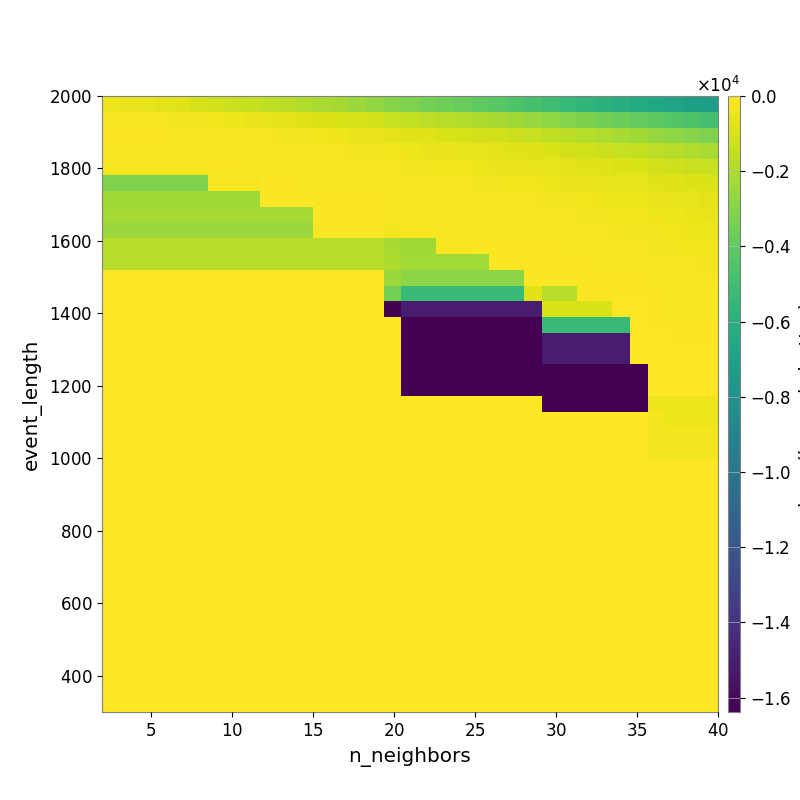

The data file committed next to this chart (first rows):
-3.898506583501464320e+02, -4.732303289486143285e+02, -5.716846072483684793e+02, -6.956843847140593198e+02, -8.146774469509347227e+02, -9.628735282493344130e+02, -1.099385468537738916e+03, -1.293786842810930239e+03, -1.421347754146607485e+03, -1.556681880290186427e+03, -1.722224479102112809e+03, -1.866056109464999281e+03, -2.048634258468947792e+03, -2.233400860644399927e+03, -2.458944133752710968e+03, -2.661104214089323250e+03, -3.004550209130492021e+03, -3.196099121802114496e+03, -3.421087350322295606e+03, -3.617437861949309081e+03, -3.819673848121693482e+03, -4.069507602274304190e+03, -4.273852295689149287e+03, -4.512492743501160476e+03
-1.679939540514444332e+02, -1.871098499630168419e+02, -2.016841782639387191e+02, -2.364669349248626418e+02, -2.794310311730062040e+02, -3.169452948783808210e+02, -3.667283988723361858e+02, -4.188834590467179169e+02, -5.075370625801895130e+02, -5.712307631387367337e+02, -6.484774848088668477e+02, -7.425856872487246392e+02, -8.320453443871225545e+02, -9.313381522114372046e+02, -1.014957004379288605e+03, -1.132616847382085552e+03, -1.346896017226501726e+03, -1.509170859357426707e+03, -1.637608974240994485e+03, -1.766291252578328340e+03, -1.878711639359091350e+03, -2.030911314102933829e+03, -2.161670714607783339e+03, -2.327705154056741776e+03
-1.155356631663586029e+02, -1.089693273130169757e+02, -1.131812927239284647e+02, -1.179119642239446506e+02, -1.302948002689967666e+02, -1.378785170151425632e+02, -1.603489663428334211e+02, -1.746438613814042071e+02, -1.984522065582136463e+02, -2.261855655979743176e+02, -2.649841374093606419e+02, -3.106930776674094545e+02, -3.529336296096738579e+02, -4.146961281085986570e+02, -4.686138199159465785e+02, -5.114801004721145432e+02, -6.502674628211901791e+02, -7.490209782263002580e+02, -8.184136946163265520e+02, -8.963008094627274431e+02, -9.739742269010954487e+02, -1.064760953158684742e+03, -1.127303089681120809e+03, -1.250841161483356473e+03
-1.450010271307571657e+02, -1.450010271307571657e+02, -1.450010271307571657e+02, -1.401436702943039165e+02, -1.494496133329929251e+02, -1.438475362769007120e+02, -1.315621404135477235e+02, -1.290117278566142716e+02, -1.409281013727685377e+02, -1.480974036965874063e+02, -1.635743983123877570e+02, -1.752789665354071929e+02, -2.086792169578067160e+02, -2.392914461699583626e+02, -2.742363800528716524e+02, -2.970117708559235439e+02, -3.823133141927805809e+02, -4.222260125511531328e+02, -4.688287524921075260e+02, -5.069053505660390329e+02, -5.805008436406942565e+02, -6.212361396015282935e+02, -6.613056512778350680e+02, -7.080032777992051933e+02
-1.413914160366261683e+02, -1.413914160366261683e+02, -1.413914160366261683e+02, -1.413914160366261683e+02, -1.365475531105061293e+02, -1.365475531105061293e+02, -1.254838247149482413e+02, -1.254838247149482413e+02, -1.280317004013204496e+02, -1.356573167322787867e+02, -1.356573167322787867e+02, -1.499571185543065042e+02, -1.528571895932199993e+02, -1.561909859398664366e+02, -1.561909859398664366e+02, -1.766295901387672700e+02, -2.555728249779633074e+02, -2.801222888299712395e+02, -2.908005687390474918e+02, -3.376066516825934514e+02, -3.831468806973088022e+02, -4.215395078365731933e+02, -4.534404123487655056e+02, -4.807080208166750026e+02
-3.150645477185023992e+03, -3.150645477185023992e+03, -3.150645477185023992e+03, -3.150645477185023992e+03, -3.150645477185023992e+03, -3.150645477185023992e+03, -2.343432733812822448e+02, -2.343432733812822448e+02, -2.343432733812822448e+02, -1.004230638958214996e+02, -1.073575942573624502e+02, -1.351931353912852103e+02, -1.339345963257137271e+02, -1.339345963257137271e+02, -1.399573255428952052e+02, -1.474508205777895284e+02, -1.932625415930474446e+02, -2.057456194016721724e+02, -2.102462710397187777e+02, -2.210305768764213497e+02, -2.338225537686334690e+02, -2.637739996483063578e+02, -2.996029137861882532e+02, -3.260888419616292140e+02
-2.307643389469294107e+03, -2.307643389469294107e+03, -2.307643389469294107e+03, -2.307643389469294107e+03, -2.307643389469294107e+03, -2.307643389469294107e+03, -2.307643389469294107e+03, -2.307643389469294107e+03, -2.307643389469294107e+03, -8.101105588227687804e+01, -8.101105588227687804e+01, -9.117314497414598407e+01, -7.953090483804224675e+01, -8.818160167766610869e+01, -8.818160167766610869e+01, -9.572994637507419213e+01, -1.449549155559222413e+02, -1.531427272452083344e+02, -1.554252157942927965e+02, -1.599765880458118090e+02, -1.545035520066671779e+02, -1.746754622999667674e+02, -1.969559393677619710e+02, -2.154087205468405273e+02
-2.235300282532426536e+03, -2.235300282532426536e+03, -2.235300282532426536e+03, -2.235300282532426536e+03, -2.235300282532426536e+03, -2.235300282532426536e+03, -2.235300282532426536e+03, -2.235300282532426536e+03, -2.235300282532426536e+03, -2.235300282532426536e+03, -2.235300282532426536e+03, -2.235300282532426536e+03, -6.654868764746089482e+01, -7.646874324796706901e+01, -7.646874324796706901e+01, -7.646874324796706901e+01, -1.760650621658906800e+02, -1.422671918411508045e+02, -1.509058487553401733e+02, -1.456497670018488577e+02, -1.264576294097026476e+02, -1.324797215749111103e+02, -1.398664578714935658e+02, -1.499283194701800426e+02
-2.456204003271233432e+03, -2.456204003271233432e+03, -2.456204003271233432e+03, -2.456204003271233432e+03, -2.456204003271233432e+03, -2.456204003271233432e+03, -2.456204003271233432e+03, -2.456204003271233432e+03, -2.456204003271233432e+03, -2.456204003271233432e+03, -2.456204003271233432e+03, -2.456204003271233432e+03, -1.055713733473944700e+02, -1.055713733473944700e+02, -1.055713733473944700e+02, -1.055713733473944700e+02, -3.101961073775518685e+02, -1.841472930608966863e+02, -1.841472930608966863e+02, -1.412807643704769021e+02, -1.338891790500879893e+02, -1.352909940757734262e+02, -1.410573576704583729e+02, -1.625033179256556082e+02
-1.736651733181398185e+03, -1.736651733181398185e+03, -1.736651733181398185e+03, -1.736651733181398185e+03, -1.736651733181398185e+03, -1.736651733181398185e+03, -1.736651733181398185e+03, -1.736651733181398185e+03, -1.736651733181398185e+03, -1.736651733181398185e+03, -1.736651733181398185e+03, -1.736651733181398185e+03, -1.736651733181398185e+03, -1.736651733181398185e+03, -1.736651733181398185e+03, -1.736651733181398185e+03, -2.164793129767297614e+03, -2.347340480817478692e+03, -2.347340480817478692e+03, -1.315171462338570336e+02, -1.315171462338570336e+02, -9.987543191482041038e+01, -8.629124577324556356e+01, -9.429584147902895097e+01
-1.736651733181398185e+03, -1.736651733181398185e+03, -1.736651733181398185e+03, -1.736651733181398185e+03, -1.736651733181398185e+03, -1.736651733181398185e+03, -1.736651733181398185e+03, -1.736651733181398185e+03, -1.736651733181398185e+03, -1.736651733181398185e+03, -1.736651733181398185e+03, -1.736651733181398185e+03, -1.736651733181398185e+03, -1.736651733181398185e+03, -1.736651733181398185e+03, -1.736651733181398185e+03, -2.019532911154606836e+03, -2.264176578220581632e+03, -2.264176578220581632e+03, -2.264176578220581632e+03, -2.264176578220581632e+03, -2.264176578220581632e+03, -8.948100080623935071e+01, -7.070061687960625818e+01
0.000000000000000000e+00, 0.000000000000000000e+00, 0.000000000000000000e+00, 0.000000000000000000e+00, 0.000000000000000000e+00, 0.000000000000000000e+00, 0.000000000000000000e+00, 0.000000000000000000e+00, 0.000000000000000000e+00, 0.000000000000000000e+00, 0.000000000000000000e+00, 0.000000000000000000e+00, 0.000000000000000000e+00, 0.000000000000000000e+00, 0.000000000000000000e+00, 0.000000000000000000e+00, -2.465083188652495210e+03, -2.860037420549636863e+03, -2.860037420549636863e+03, -2.860037420549636863e+03, -2.860037420549636863e+03, -2.860037420549636863e+03, -2.860037420549636863e+03, -2.860037420549636863e+03
0.000000000000000000e+00, 0.000000000000000000e+00, 0.000000000000000000e+00, 0.000000000000000000e+00, 0.000000000000000000e+00, 0.000000000000000000e+00, 0.000000000000000000e+00, 0.000000000000000000e+00, 0.000000000000000000e+00, 0.000000000000000000e+00, 0.000000000000000000e+00, 0.000000000000000000e+00, 0.000000000000000000e+00, 0.000000000000000000e+00, 0.000000000000000000e+00, 0.000000000000000000e+00, -3.452443900658506664e+03, -5.263792219774322803e+03, -5.263792219774322803e+03, -5.263792219774322803e+03, -5.263792219774322803e+03, -5.263792219774322803e+03, -5.263792219774322803e+03, -5.263792219774322803e+03
0.000000000000000000e+00, 0.000000000000000000e+00, 0.000000000000000000e+00, 0.000000000000000000e+00, 0.000000000000000000e+00, 0.000000000000000000e+00, 0.000000000000000000e+00, 0.000000000000000000e+00, 0.000000000000000000e+00, 0.000000000000000000e+00, 0.000000000000000000e+00, 0.000000000000000000e+00, 0.000000000000000000e+00, 0.000000000000000000e+00, 0.000000000000000000e+00, 0.000000000000000000e+00, -1.638381457519531250e+04, -1.504947943278484672e+04, -1.504947943278484672e+04, -1.504947943278484672e+04, -1.504947943278484672e+04, -1.504947943278484672e+04, -1.504947943278484672e+04, -1.504947943278484672e+04
0.000000000000000000e+00, 0.000000000000000000e+00, 0.000000000000000000e+00, 0.000000000000000000e+00, 0.000000000000000000e+00, 0.000000000000000000e+00, 0.000000000000000000e+00, 0.000000000000000000e+00, 0.000000000000000000e+00, 0.000000000000000000e+00, 0.000000000000000000e+00, 0.000000000000000000e+00, 0.000000000000000000e+00, 0.000000000000000000e+00, 0.000000000000000000e+00, 0.000000000000000000e+00, 0.000000000000000000e+00, -1.638381433105468750e+04, -1.638381433105468750e+04, -1.638381433105468750e+04, -1.638381433105468750e+04, -1.638381433105468750e+04, -1.638381433105468750e+04, -1.638381433105468750e+04
0.000000000000000000e+00, 0.000000000000000000e+00, 0.000000000000000000e+00, 0.000000000000000000e+00, 0.000000000000000000e+00, 0.000000000000000000e+00, 0.000000000000000000e+00, 0.000000000000000000e+00, 0.000000000000000000e+00, 0.000000000000000000e+00, 0.000000000000000000e+00, 0.000000000000000000e+00, 0.000000000000000000e+00, 0.000000000000000000e+00, 0.000000000000000000e+00, 0.000000000000000000e+00, 0.000000000000000000e+00, -1.638381433105468750e+04, -1.638381433105468750e+04, -1.638381433105468750e+04, -1.638381433105468750e+04, -1.638381433105468750e+04, -1.638381433105468750e+04, -1.638381433105468750e+04
0.000000000000000000e+00, 0.000000000000000000e+00, 0.000000000000000000e+00, 0.000000000000000000e+00, 0.000000000000000000e+00, 0.000000000000000000e+00, 0.000000000000000000e+00, 0.000000000000000000e+00, 0.000000000000000000e+00, 0.000000000000000000e+00, 0.000000000000000000e+00, 0.000000000000000000e+00, 0.000000000000000000e+00, 0.000000000000000000e+00, 0.000000000000000000e+00, 0.000000000000000000e+00, 0.000000000000000000e+00, -1.638381433105468750e+04, -1.638381433105468750e+04, -1.638381433105468750e+04, -1.638381433105468750e+04, -1.638381433105468750e+04, -1.638381433105468750e+04, -1.638381433105468750e+04
0.000000000000000000e+00, 0.000000000000000000e+00, 0.000000000000000000e+00, 0.000000000000000000e+00, 0.000000000000000000e+00, 0.000000000000000000e+00, 0.000000000000000000e+00, 0.000000000000000000e+00, 0.000000000000000000e+00, 0.000000000000000000e+00, 0.000000000000000000e+00, 0.000000000000000000e+00, 0.000000000000000000e+00, 0.000000000000000000e+00, 0.000000000000000000e+00, 0.000000000000000000e+00, 0.000000000000000000e+00, -1.638381433105468750e+04, -1.638381433105468750e+04, -1.638381433105468750e+04, -1.638381433105468750e+04, -1.638381433105468750e+04, -1.638381433105468750e+04, -1.638381433105468750e+04
0.000000000000000000e+00, 0.000000000000000000e+00, 0.000000000000000000e+00, 0.000000000000000000e+00, 0.000000000000000000e+00, 0.000000000000000000e+00, 0.000000000000000000e+00, 0.000000000000000000e+00, 0.000000000000000000e+00, 0.000000000000000000e+00, 0.000000000000000000e+00, 0.000000000000000000e+00, 0.000000000000000000e+00, 0.000000000000000000e+00, 0.000000000000000000e+00, 0.000000000000000000e+00, 0.000000000000000000e+00, -1.638381433105468750e+04, -1.638381433105468750e+04, -1.638381433105468750e+04, -1.638381433105468750e+04, -1.638381433105468750e+04, -1.638381433105468750e+04, -1.638381433105468750e+04
0.000000000000000000e+00, 0.000000000000000000e+00, 0.000000000000000000e+00, 0.000000000000000000e+00, 0.000000000000000000e+00, 0.000000000000000000e+00, 0.000000000000000000e+00, 0.000000000000000000e+00, 0.000000000000000000e+00, 0.000000000000000000e+00, 0.000000000000000000e+00, 0.000000000000000000e+00, 0.000000000000000000e+00, 0.000000000000000000e+00, 0.000000000000000000e+00, 0.000000000000000000e+00, 0.000000000000000000e+00, 0.000000000000000000e+00, 0.000000000000000000e+00, 0.000000000000000000e+00, 0.000000000000000000e+00, 0.000000000000000000e+00, 0.000000000000000000e+00, 0.000000000000000000e+00
0.000000000000000000e+00, 0.000000000000000000e+00, 0.000000000000000000e+00, 0.000000000000000000e+00, 0.000000000000000000e+00, 0.000000000000000000e+00, 0.000000000000000000e+00, 0.000000000000000000e+00, 0.000000000000000000e+00, 0.000000000000000000e+00, 0.000000000000000000e+00, 0.000000000000000000e+00, 0.000000000000000000e+00, 0.000000000000000000e+00, 0.000000000000000000e+00, 0.000000000000000000e+00, 0.000000000000000000e+00, 0.000000000000000000e+00, 0.000000000000000000e+00, 0.000000000000000000e+00, 0.000000000000000000e+00, 0.000000000000000000e+00, 0.000000000000000000e+00, 0.000000000000000000e+00
0.000000000000000000e+00, 0.000000000000000000e+00, 0.000000000000000000e+00, 0.000000000000000000e+00, 0.000000000000000000e+00, 0.000000000000000000e+00, 0.000000000000000000e+00, 0.000000000000000000e+00, 0.000000000000000000e+00, 0.000000000000000000e+00, 0.000000000000000000e+00, 0.000000000000000000e+00, 0.000000000000000000e+00, 0.000000000000000000e+00, 0.000000000000000000e+00, 0.000000000000000000e+00, 0.000000000000000000e+00, 0.000000000000000000e+00, 0.000000000000000000e+00, 0.000000000000000000e+00, 0.000000000000000000e+00, 0.000000000000000000e+00, 0.000000000000000000e+00, 0.000000000000000000e+00
0.000000000000000000e+00, 0.000000000000000000e+00, 0.000000000000000000e+00, 0.000000000000000000e+00, 0.000000000000000000e+00, 0.000000000000000000e+00, 0.000000000000000000e+00, 0.000000000000000000e+00, 0.000000000000000000e+00, 0.000000000000000000e+00, 0.000000000000000000e+00, 0.000000000000000000e+00, 0.000000000000000000e+00, 0.000000000000000000e+00, 0.000000000000000000e+00, 0.000000000000000000e+00, 0.000000000000000000e+00, 0.000000000000000000e+00, 0.000000000000000000e+00, 0.000000000000000000e+00, 0.000000000000000000e+00, 0.000000000000000000e+00, 0.000000000000000000e+00, 0.000000000000000000e+00
0.000000000000000000e+00, 0.000000000000000000e+00, 0.000000000000000000e+00, 0.000000000000000000e+00, 0.000000000000000000e+00, 0.000000000000000000e+00, 0.000000000000000000e+00, 0.000000000000000000e+00, 0.000000000000000000e+00, 0.000000000000000000e+00, 0.000000000000000000e+00, 0.000000000000000000e+00, 0.000000000000000000e+00, 0.000000000000000000e+00, 0.000000000000000000e+00, 0.000000000000000000e+00, 0.000000000000000000e+00, 0.000000000000000000e+00, 0.000000000000000000e+00, 0.000000000000000000e+00, 0.000000000000000000e+00, 0.000000000000000000e+00, 0.000000000000000000e+00, 0.000000000000000000e+00
0.000000000000000000e+00, 0.000000000000000000e+00, 0.000000000000000000e+00, 0.000000000000000000e+00, 0.000000000000000000e+00, 0.000000000000000000e+00, 0.000000000000000000e+00, 0.000000000000000000e+00, 0.000000000000000000e+00, 0.000000000000000000e+00, 0.000000000000000000e+00, 0.000000000000000000e+00, 0.000000000000000000e+00, 0.000000000000000000e+00, 0.000000000000000000e+00, 0.000000000000000000e+00, 0.000000000000000000e+00, 0.000000000000000000e+00, 0.000000000000000000e+00, 0.000000000000000000e+00, 0.000000000000000000e+00, 0.000000000000000000e+00, 0.000000000000000000e+00, 0.000000000000000000e+00
0.000000000000000000e+00, 0.000000000000000000e+00, 0.000000000000000000e+00, 0.000000000000000000e+00, 0.000000000000000000e+00, 0.000000000000000000e+00, 0.000000000000000000e+00, 0.000000000000000000e+00, 0.000000000000000000e+00, 0.000000000000000000e+00, 0.000000000000000000e+00, 0.000000000000000000e+00, 0.000000000000000000e+00, 0.000000000000000000e+00, 0.000000000000000000e+00, 0.000000000000000000e+00, 0.000000000000000000e+00, 0.000000000000000000e+00, 0.000000000000000000e+00, 0.000000000000000000e+00, 0.000000000000000000e+00, 0.000000000000000000e+00, 0.000000000000000000e+00, 0.000000000000000000e+00
0.000000000000000000e+00, 0.000000000000000000e+00, 0.000000000000000000e+00, 0.000000000000000000e+00, 0.000000000000000000e+00, 0.000000000000000000e+00, 0.000000000000000000e+00, 0.000000000000000000e+00, 0.000000000000000000e+00, 0.000000000000000000e+00, 0.000000000000000000e+00, 0.000000000000000000e+00, 0.000000000000000000e+00, 0.000000000000000000e+00, 0.000000000000000000e+00, 0.000000000000000000e+00, 0.000000000000000000e+00, 0.000000000000000000e+00, 0.000000000000000000e+00, 0.000000000000000000e+00, 0.000000000000000000e+00, 0.000000000000000000e+00, 0.000000000000000000e+00, 0.000000000000000000e+00
0.000000000000000000e+00, 0.000000000000000000e+00, 0.000000000000000000e+00, 0.000000000000000000e+00, 0.000000000000000000e+00, 0.000000000000000000e+00, 0.000000000000000000e+00, 0.000000000000000000e+00, 0.000000000000000000e+00, 0.000000000000000000e+00, 0.000000000000000000e+00, 0.000000000000000000e+00, 0.000000000000000000e+00, 0.000000000000000000e+00, 0.000000000000000000e+00, 0.000000000000000000e+00, 0.000000000000000000e+00, 0.000000000000000000e+00, 0.000000000000000000e+00, 0.000000000000000000e+00, 0.000000000000000000e+00, 0.000000000000000000e+00, 0.000000000000000000e+00, 0.000000000000000000e+00
0.000000000000000000e+00, 0.000000000000000000e+00, 0.000000000000000000e+00, 0.000000000000000000e+00, 0.000000000000000000e+00, 0.000000000000000000e+00, 0.000000000000000000e+00, 0.000000000000000000e+00, 0.000000000000000000e+00, 0.000000000000000000e+00, 0.000000000000000000e+00, 0.000000000000000000e+00, 0.000000000000000000e+00, 0.000000000000000000e+00, 0.000000000000000000e+00, 0.000000000000000000e+00, 0.000000000000000000e+00, 0.000000000000000000e+00, 0.000000000000000000e+00, 0.000000000000000000e+00, 0.000000000000000000e+00, 0.000000000000000000e+00, 0.000000000000000000e+00, 0.000000000000000000e+00
0.000000000000000000e+00, 0.000000000000000000e+00, 0.000000000000000000e+00, 0.000000000000000000e+00, 0.000000000000000000e+00, 0.000000000000000000e+00, 0.000000000000000000e+00, 0.000000000000000000e+00, 0.000000000000000000e+00, 0.000000000000000000e+00, 0.000000000000000000e+00, 0.000000000000000000e+00, 0.000000000000000000e+00, 0.000000000000000000e+00, 0.000000000000000000e+00, 0.000000000000000000e+00, 0.000000000000000000e+00, 0.000000000000000000e+00, 0.000000000000000000e+00, 0.000000000000000000e+00, 0.000000000000000000e+00, 0.000000000000000000e+00, 0.000000000000000000e+00, 0.000000000000000000e+00
0.000000000000000000e+00, 0.000000000000000000e+00, 0.000000000000000000e+00, 0.000000000000000000e+00, 0.000000000000000000e+00, 0.000000000000000000e+00, 0.000000000000000000e+00, 0.000000000000000000e+00, 0.000000000000000000e+00, 0.000000000000000000e+00, 0.000000000000000000e+00, 0.000000000000000000e+00, 0.000000000000000000e+00, 0.000000000000000000e+00, 0.000000000000000000e+00, 0.000000000000000000e+00, 0.000000000000000000e+00, 0.000000000000000000e+00, 0.000000000000000000e+00, 0.000000000000000000e+00, 0.000000000000000000e+00, 0.000000000000000000e+00, 0.000000000000000000e+00, 0.000000000000000000e+00
0.000000000000000000e+00, 0.000000000000000000e+00, 0.000000000000000000e+00, 0.000000000000000000e+00, 0.000000000000000000e+00, 0.000000000000000000e+00, 0.000000000000000000e+00, 0.000000000000000000e+00, 0.000000000000000000e+00, 0.000000000000000000e+00, 0.000000000000000000e+00, 0.000000000000000000e+00, 0.000000000000000000e+00, 0.000000000000000000e+00, 0.000000000000000000e+00, 0.000000000000000000e+00, 0.000000000000000000e+00, 0.000000000000000000e+00, 0.000000000000000000e+00, 0.000000000000000000e+00, 0.000000000000000000e+00, 0.000000000000000000e+00, 0.000000000000000000e+00, 0.000000000000000000e+00
0.000000000000000000e+00, 0.000000000000000000e+00, 0.000000000000000000e+00, 0.000000000000000000e+00, 0.000000000000000000e+00, 0.000000000000000000e+00, 0.000000000000000000e+00, 0.000000000000000000e+00, 0.000000000000000000e+00, 0.000000000000000000e+00, 0.000000000000000000e+00, 0.000000000000000000e+00, 0.000000000000000000e+00, 0.000000000000000000e+00, 0.000000000000000000e+00, 0.000000000000000000e+00, 0.000000000000000000e+00, 0.000000000000000000e+00, 0.000000000000000000e+00, 0.000000000000000000e+00, 0.000000000000000000e+00, 0.000000000000000000e+00, 0.000000000000000000e+00, 0.000000000000000000e+00
0.000000000000000000e+00, 0.000000000000000000e+00, 0.000000000000000000e+00, 0.000000000000000000e+00, 0.000000000000000000e+00, 0.000000000000000000e+00, 0.000000000000000000e+00, 0.000000000000000000e+00, 0.000000000000000000e+00, 0.000000000000000000e+00, 0.000000000000000000e+00, 0.000000000000000000e+00, 0.000000000000000000e+00, 0.000000000000000000e+00, 0.000000000000000000e+00, 0.000000000000000000e+00, 0.000000000000000000e+00, 0.000000000000000000e+00, 0.000000000000000000e+00, 0.000000000000000000e+00, 0.000000000000000000e+00, 0.000000000000000000e+00, 0.000000000000000000e+00, 0.000000000000000000e+00
0.000000000000000000e+00, 0.000000000000000000e+00, 0.000000000000000000e+00, 0.000000000000000000e+00, 0.000000000000000000e+00, 0.000000000000000000e+00, 0.000000000000000000e+00, 0.000000000000000000e+00, 0.000000000000000000e+00, 0.000000000000000000e+00, 0.000000000000000000e+00, 0.000000000000000000e+00, 0.000000000000000000e+00, 0.000000000000000000e+00, 0.000000000000000000e+00, 0.000000000000000000e+00, 0.000000000000000000e+00, 0.000000000000000000e+00, 0.000000000000000000e+00, 0.000000000000000000e+00, 0.000000000000000000e+00, 0.000000000000000000e+00, 0.000000000000000000e+00, 0.000000000000000000e+00
0.000000000000000000e+00, 0.000000000000000000e+00, 0.000000000000000000e+00, 0.000000000000000000e+00, 0.000000000000000000e+00, 0.000000000000000000e+00, 0.000000000000000000e+00, 0.000000000000000000e+00, 0.000000000000000000e+00, 0.000000000000000000e+00, 0.000000000000000000e+00, 0.000000000000000000e+00, 0.000000000000000000e+00, 0.000000000000000000e+00, 0.000000000000000000e+00, 0.000000000000000000e+00, 0.000000000000000000e+00, 0.000000000000000000e+00, 0.000000000000000000e+00, 0.000000000000000000e+00, 0.000000000000000000e+00, 0.000000000000000000e+00, 0.000000000000000000e+00, 0.000000000000000000e+00
0.000000000000000000e+00, 0.000000000000000000e+00, 0.000000000000000000e+00, 0.000000000000000000e+00, 0.000000000000000000e+00, 0.000000000000000000e+00, 0.000000000000000000e+00, 0.000000000000000000e+00, 0.000000000000000000e+00, 0.000000000000000000e+00, 0.000000000000000000e+00, 0.000000000000000000e+00, 0.000000000000000000e+00, 0.000000000000000000e+00, 0.000000000000000000e+00, 0.000000000000000000e+00, 0.000000000000000000e+00, 0.000000000000000000e+00, 0.000000000000000000e+00, 0.000000000000000000e+00, 0.000000000000000000e+00, 0.000000000000000000e+00, 0.000000000000000000e+00, 0.000000000000000000e+00
0.000000000000000000e+00, 0.000000000000000000e+00, 0.000000000000000000e+00, 0.000000000000000000e+00, 0.000000000000000000e+00, 0.000000000000000000e+00, 0.000000000000000000e+00, 0.000000000000000000e+00, 0.000000000000000000e+00, 0.000000000000000000e+00, 0.000000000000000000e+00, 0.000000000000000000e+00, 0.000000000000000000e+00, 0.000000000000000000e+00, 0.000000000000000000e+00, 0.000000000000000000e+00, 0.000000000000000000e+00, 0.000000000000000000e+00, 0.000000000000000000e+00, 0.000000000000000000e+00, 0.000000000000000000e+00, 0.000000000000000000e+00, 0.000000000000000000e+00, 0.000000000000000000e+00
0.000000000000000000e+00, 0.000000000000000000e+00, 0.000000000000000000e+00, 0.000000000000000000e+00, 0.000000000000000000e+00, 0.000000000000000000e+00, 0.000000000000000000e+00, 0.000000000000000000e+00, 0.000000000000000000e+00, 0.000000000000000000e+00, 0.000000000000000000e+00, 0.000000000000000000e+00, 0.000000000000000000e+00, 0.000000000000000000e+00, 0.000000000000000000e+00, 0.000000000000000000e+00, 0.000000000000000000e+00, 0.000000000000000000e+00, 0.000000000000000000e+00, 0.000000000000000000e+00, 0.000000000000000000e+00, 0.000000000000000000e+00, 0.000000000000000000e+00, 0.000000000000000000e+00
